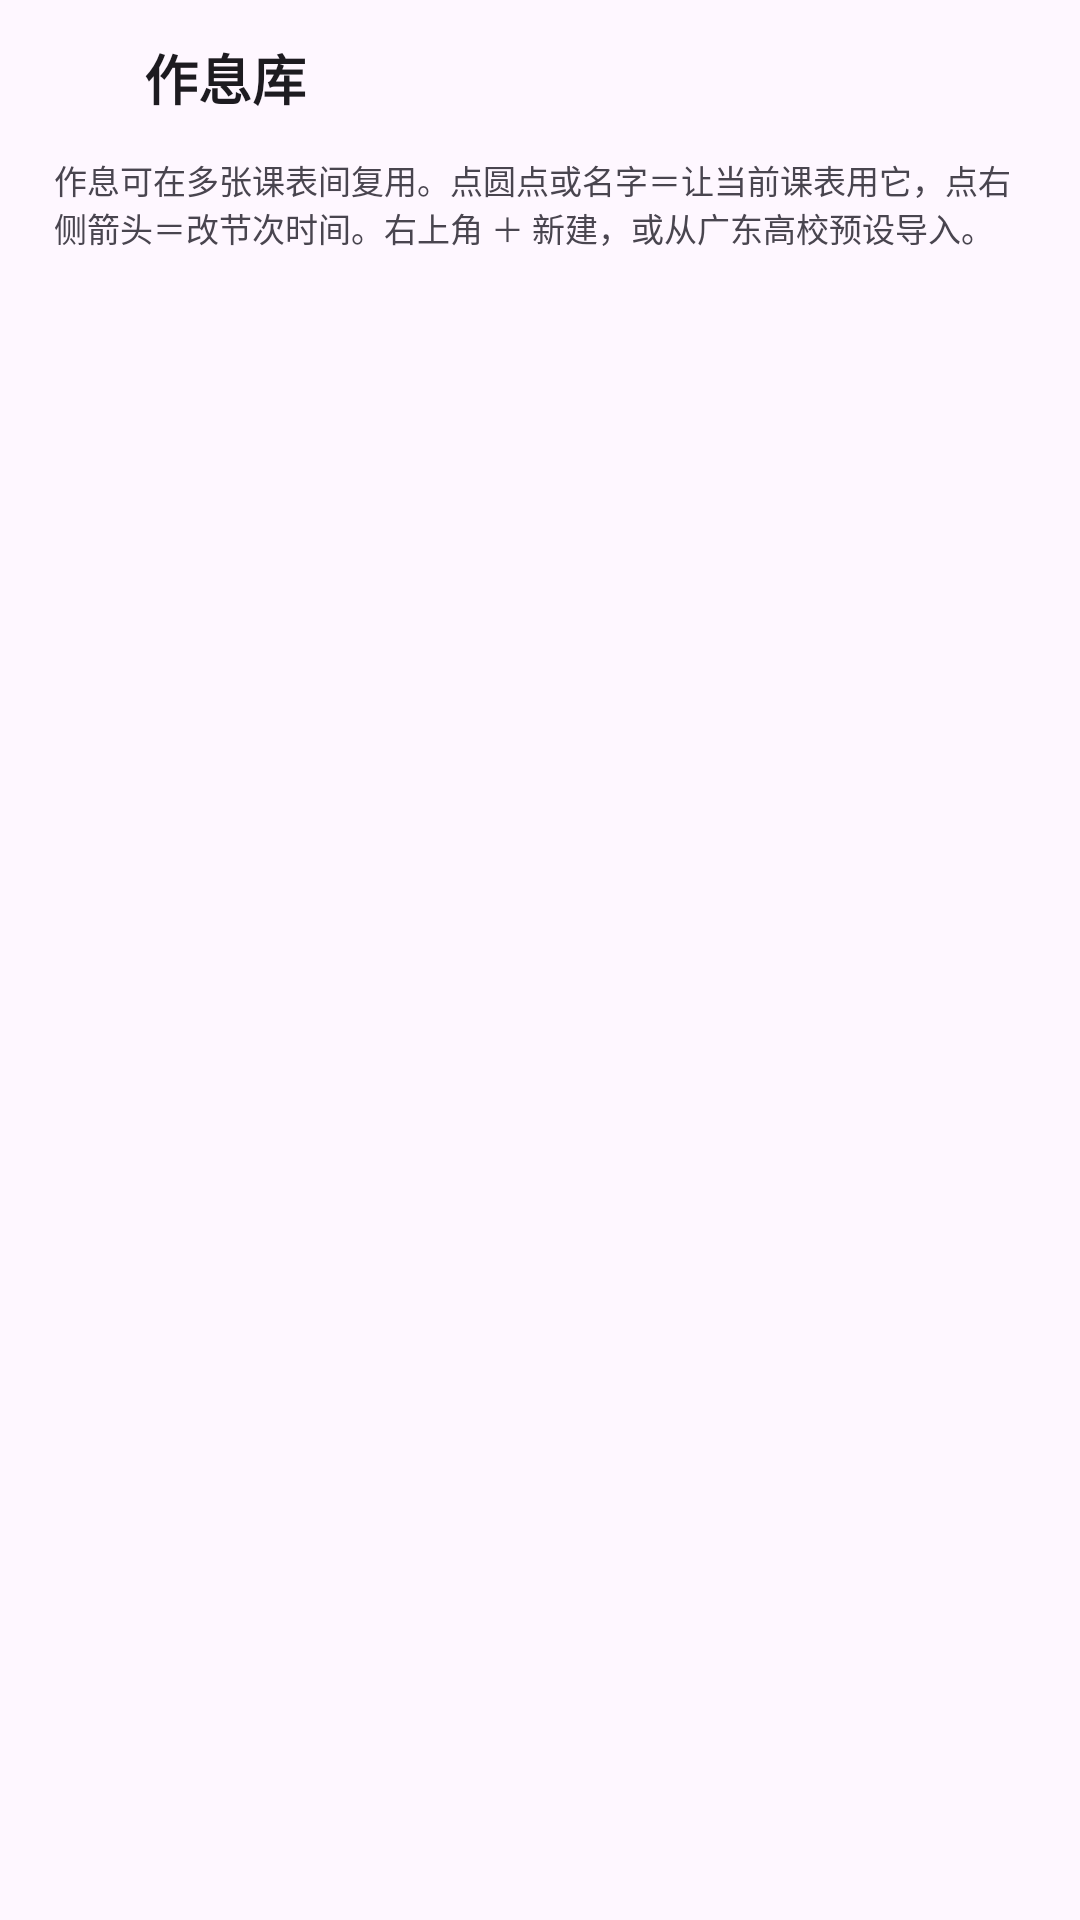

Write the Android layout XML for this screen, with the resource values it uses.
<!-- AndroidManifest.xml: application theme Theme.ClassGrid -->
<!-- res/layout/activity_schedule_profiles.xml -->
<?xml version="1.0" encoding="utf-8"?>
<LinearLayout xmlns:android="http://schemas.android.com/apk/res/android"
    xmlns:app="http://schemas.android.com/apk/res-auto"
    android:layout_width="match_parent"
    android:layout_height="match_parent"
    android:orientation="vertical"
    android:background="?attr/colorSurface">

    <LinearLayout
        android:id="@+id/header"
        android:layout_width="match_parent"
        android:layout_height="wrap_content"
        android:orientation="horizontal"
        android:gravity="center_vertical"
        android:paddingStart="4dp"
        android:paddingEnd="8dp"
        android:paddingTop="4dp"
        android:paddingBottom="4dp">

        <ImageButton
            android:id="@+id/btnBack"
            android:layout_width="44dp"
            android:layout_height="44dp"
            android:background="?attr/selectableItemBackgroundBorderless"
            android:contentDescription="@string/cancel"
            android:src="@drawable/ic_chevron_left"
            app:tint="?android:attr/textColorPrimary" />

        <TextView
            android:layout_width="0dp"
            android:layout_height="wrap_content"
            android:layout_weight="1"
            android:text="作息库"
            android:textSize="18sp"
            android:textStyle="bold"
            android:textColor="?android:attr/textColorPrimary" />

        <ImageButton
            android:id="@+id/btnAdd"
            android:layout_width="44dp"
            android:layout_height="44dp"
            android:background="?attr/selectableItemBackgroundBorderless"
            android:contentDescription="新建作息"
            android:src="@drawable/ic_add"
            app:tint="?attr/colorPrimary" />
    </LinearLayout>

    <TextView
        android:id="@+id/tvHint"
        android:layout_width="match_parent"
        android:layout_height="wrap_content"
        android:paddingStart="18dp"
        android:paddingEnd="18dp"
        android:paddingBottom="6dp"
        android:text="作息可在多张课表间复用。点圆点或名字＝让当前课表用它，点右侧箭头＝改节次时间。右上角 ＋ 新建，或从广东高校预设导入。"
        android:textSize="11sp"
        android:textColor="?android:attr/textColorSecondary" />

    <ScrollView
        android:layout_width="match_parent"
        android:layout_height="0dp"
        android:layout_weight="1"
        android:fillViewport="true">

        <LinearLayout
            android:id="@+id/listContainer"
            android:layout_width="match_parent"
            android:layout_height="wrap_content"
            android:orientation="vertical"
            android:paddingStart="14dp"
            android:paddingEnd="14dp"
            android:paddingTop="4dp"
            android:paddingBottom="20dp" />
    </ScrollView>

</LinearLayout>
<!-- resources referenced by this layout -->
<resources>
  <string name="cancel">取消</string>
  <style name="Theme.ClassGrid" parent="Theme.Material3.DayNight.NoActionBar">
          <item name="colorPrimary">@color/brand_primary</item>
          <item name="colorOnPrimary">@color/brand_on_primary</item>
          <item name="colorPrimaryContainer">@color/brand_container</item>
          <item name="colorOnPrimaryContainer">@color/brand_on_container</item>
          <item name="colorSecondary">@color/brand_primary_dark</item>
          <item name="colorOnSecondary">@color/brand_on_primary</item>
          <item name="colorSecondaryContainer">@color/brand_container</item>
          <item name="colorOnSecondaryContainer">@color/brand_on_container</item>
          <item name="android:statusBarColor">@android:color/transparent</item>
          <item name="android:windowLightStatusBar">true</item>
          <item name="android:navigationBarColor">@android:color/transparent</item>
          <item name="android:windowBackground">@color/window_bg</item>
          
      </style>
  <color name="brand_primary">#4F46E5</color>
  <color name="brand_on_primary">#FFFFFF</color>
  <color name="brand_container">#E0E7FF</color>
  <color name="brand_on_container">#1E1B4B</color>
  <color name="brand_primary_dark">#6366F1</color>
  <color name="window_bg">#F7F8FC</color>
</resources>
